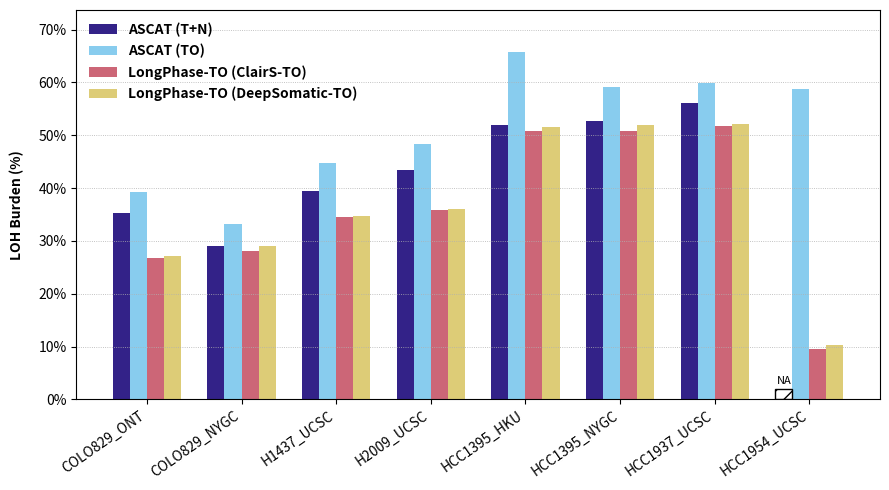

This chart was generated by the following Python code:
# Re-run the improved plotting code for the grouped bar chart with a placeholder for missing data

import numpy as np
import pandas as pd
import matplotlib.pyplot as plt
from matplotlib.ticker import PercentFormatter
from matplotlib.patches import Rectangle, Patch

# Data frame as provided
df = pd.DataFrame({
    "Dataset": [
        "COLO829_ONT", "COLO829_NYGC", "H1437_UCSC", "H2009_UCSC",
        "HCC1395_HKU", "HCC1395_NYGC", "HCC1937_UCSC", "HCC1954_UCSC"
    ],
    "LongPhase-TO (ClairS-TO)": [
        0.268455916, 0.281093435, 0.346182712, 0.359340506,
        0.508410807, 0.507369938, 0.518483294, 0.095534204
    ],
    "LongPhase-TO (DeepSomatic-TO)": [
        0.271000861, 0.290482817, 0.347934183, 0.360863194,
        0.515299790, 0.518597019, 0.522037760, 0.102781198
    ],
    "ASCAT (T+N)": [
        0.353273552, 0.291117006, 0.395085909, 0.433933056,
        0.520102097, 0.526949994, 0.561487675, np.nan
    ],
    "ASCAT (TO)": [
        0.393071152, 0.332442567, 0.447017501, 0.482634227,
        0.657210037, 0.590737696, 0.599636339, 0.587205577
    ]
})

datasets = df["Dataset"].values
methods = ["ASCAT (T+N)", "ASCAT (TO)", "LongPhase-TO (ClairS-TO)", "LongPhase-TO (DeepSomatic-TO)"]

x = np.arange(len(datasets))
bar_width = 0.18
offsets = np.linspace(-1.5*bar_width, 1.5*bar_width, num=len(methods))

# Nature-style professional color palette (colorblind-friendly)
colors = ['#332288', '#88CCEE', '#CC6677', '#DDCC77']  # Purple, Cyan, Pink, Yellow

fig, ax = plt.subplots(figsize=(9, 5))

ymax = 0.0
for i, method in enumerate(methods):
    vals = df[method].values.astype(float)
    xpos = x + offsets[i]
    # Plot real bars where values exist
    mask = ~np.isnan(vals)
    ax.bar(xpos[mask], vals[mask], width=bar_width, label=method, color=colors[i])
    ymax = max(ymax, np.nanmax(vals))

    # Add value labels (percent) for non-NaN bars
    #for j, (xm, vm) in enumerate(zip(xpos[mask], vals[mask])):
    #    ax.text(xm, vm + 0.01, f"{vm:.0%}", ha="center", va="bottom", fontsize=8, rotation=90)

# Placeholder for missing ASCAT (T+N) in HCC1954_UCSC
missing_idx = np.where(datasets == "HCC1954_UCSC")[0][0]
tn_idx = methods.index("ASCAT (T+N)")
x_missing = x[missing_idx] + offsets[tn_idx]

placeholder_height = 0.02  # 2%
rect = Rectangle((x_missing - bar_width/2, 0), bar_width, placeholder_height, fill=False, hatch="//")
ax.add_patch(rect)
ax.text(x_missing, placeholder_height + 0.005, "NA", ha="center", va="bottom", fontsize=8)

# Aesthetics
ax.set_xticks(x)
ax.set_xticklabels(datasets, rotation=35, ha="right")
ax.set_ylabel("LOH Burden (%)", labelpad=10, fontweight='bold')
ax.yaxis.set_major_formatter(PercentFormatter(1.0))
ax.set_ylim(0, max(0.7, ymax + 0.08))
ax.grid(axis="y", linestyle=":", linewidth=0.6)

# Legend including "Not available"
#handles, labels = ax.get_legend_handles_labels()
#handles.append(Patch(fill=False, hatch="//", label="Not available"))
#labels.append("Not available")
#ax.legend(handles, labels, ncol=2, frameon=True)
ax.legend(frameon=False, ncol=1, prop={'weight': 'bold'})

#ax.set_title("LOH burden across eight datasets and four inference configurations")

fig.tight_layout()
plt.savefig("loh_burden_grouped_bar.png", dpi=300, bbox_inches="tight")
plt.show()
